The GitHub repository SnehalThakur/ComputerVision-CV contains a labelled image folder "dataset" with 12 categories: black-grass, charlock, cleavers, common chickweed, common wheat, fat hen, loose silky-bent, maize, scentless mayweed, shepherds purse, small-flowered cranesbill, sugar beet. Examples follow, each with its label.

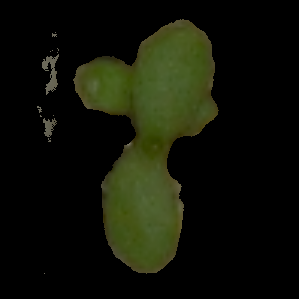
Label: scentless mayweed

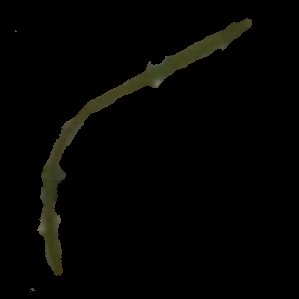
Label: loose silky-bent

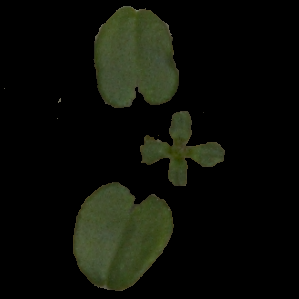
Label: cleavers

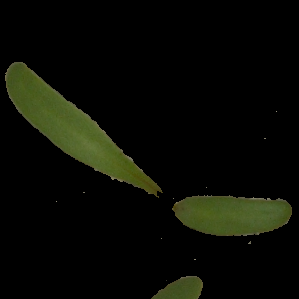
Label: sugar beet

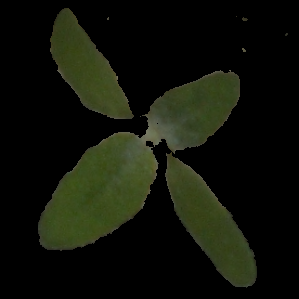
Label: fat hen

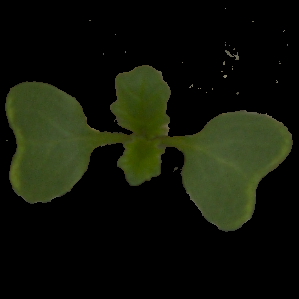
Label: charlock
